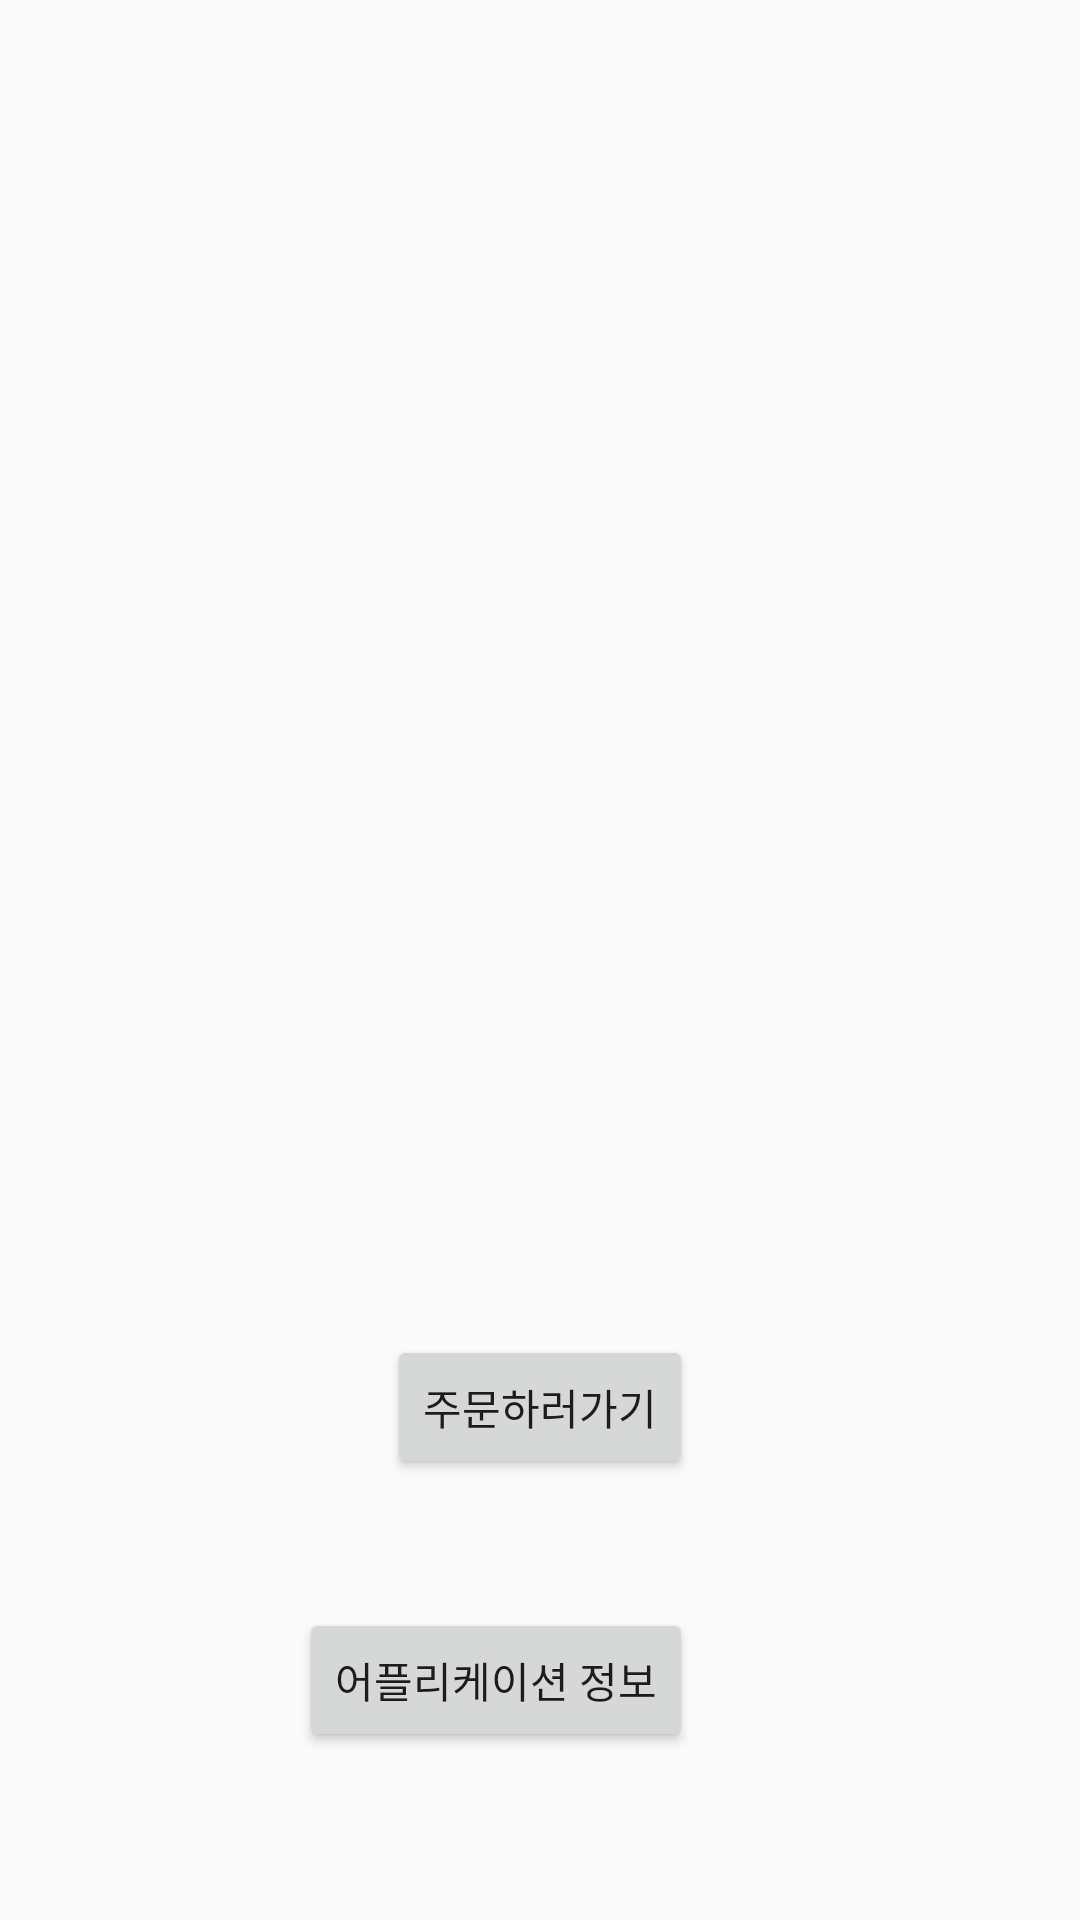

Write the Android layout XML for this screen, with the resource values it uses.
<!-- AndroidManifest.xml: application theme AppTheme -->
<!-- res/layout/activity_two_button.xml -->
<?xml version="1.0" encoding="utf-8"?>
<RelativeLayout xmlns:android="http://schemas.android.com/apk/res/android"
    xmlns:app="http://schemas.android.com/apk/res-auto"
    xmlns:tools="http://schemas.android.com/tools"
    android:layout_width="match_parent"
    android:layout_height="match_parent"
    tools:context="com.example.eom.hyunkyungapplication.TwoButtonActivity">

    <Button
        android:id="@+id/button2_two_button"
        android:layout_width="wrap_content"
        android:layout_height="wrap_content"
        android:layout_marginBottom="43dp"
        android:text="주문하러가기"
        android:layout_above="@+id/button3_two_button"
        android:layout_centerHorizontal="true" />

    <Button
        android:id="@+id/button3_two_button"
        android:layout_width="wrap_content"
        android:layout_height="wrap_content"
        android:layout_alignEnd="@+id/button2_two_button"
        android:layout_alignParentBottom="true"
        android:layout_marginBottom="56dp"
        android:text="어플리케이션 정보" />
</RelativeLayout>
<!-- resources referenced by this layout -->
<resources>
  <style name="AppTheme" parent="Theme.AppCompat.Light.DarkActionBar">
          
          <item name="colorPrimary">@color/colorPrimary</item>
          <item name="colorPrimaryDark">@color/colorPrimaryDark</item>
          <item name="colorAccent">@color/colorAccent</item>
      </style>
  <color name="colorPrimary">#3F51B5</color>
  <color name="colorPrimaryDark">#303F9F</color>
  <color name="colorAccent">#FF4081</color>
</resources>
